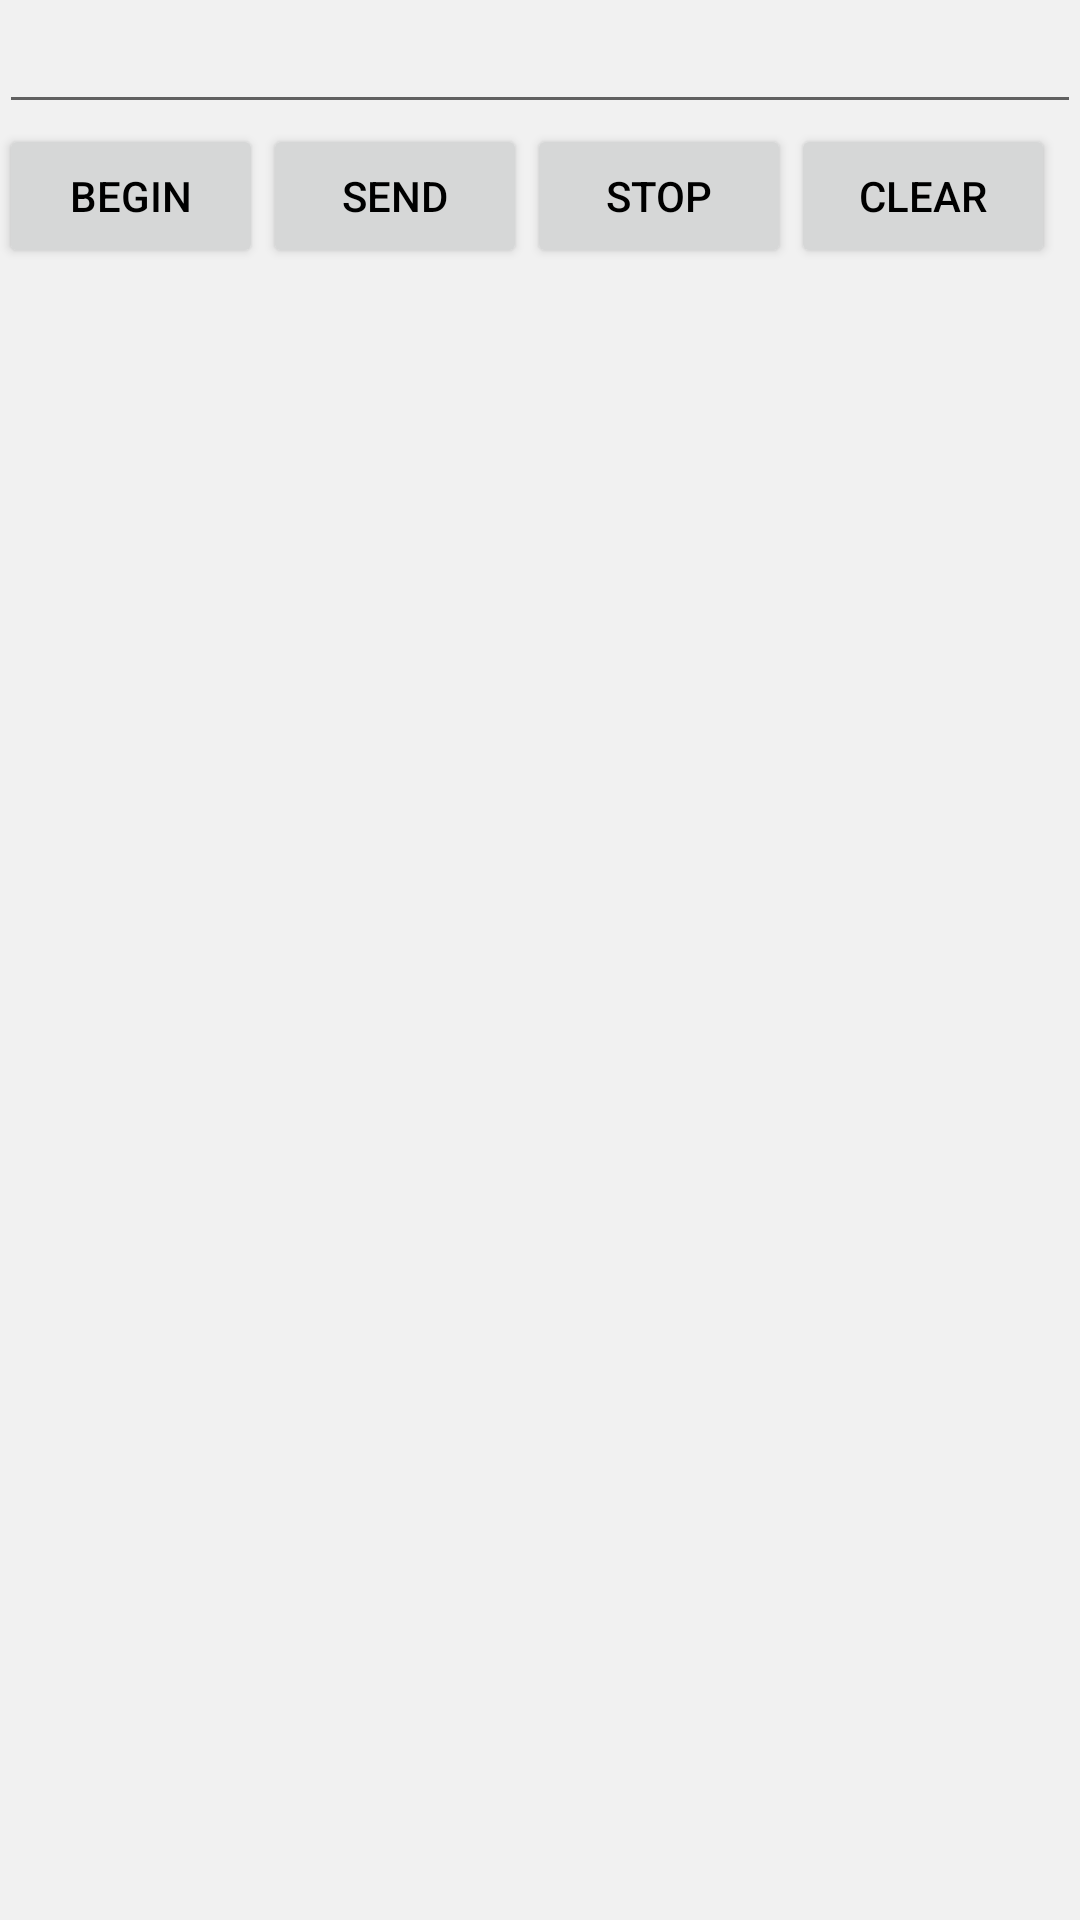

Android layout source for this screen:
<!-- AndroidManifest.xml: application theme AppTheme -->
<!-- res/layout/content_main.xml -->
<?xml version="1.0" encoding="utf-8"?>
<RelativeLayout xmlns:android="http://schemas.android.com/apk/res/android"
    xmlns:app="http://schemas.android.com/apk/res-auto"
    xmlns:tools="http://schemas.android.com/tools"
    android:id="@+id/content_main"
    android:layout_width="match_parent"
    android:layout_height="match_parent"
    android:paddingBottom="@dimen/activity_vertical_margin"
    android:paddingLeft="@dimen/activity_horizontal_margin"
    android:paddingRight="@dimen/activity_horizontal_margin"
    android:paddingTop="@dimen/activity_vertical_margin"
    app:layout_behavior="@string/appbar_scrolling_view_behavior"
    tools:context="com.strsslss.MainActivity"
    tools:showIn="@layout/app_bar_main">

    <RelativeLayout
        android:layout_width="match_parent"
        android:layout_height="wrap_content">


        <EditText
            android:layout_width="wrap_content"
            android:layout_height="wrap_content"
            android:id="@+id/editText"
            android:layout_alignParentTop="true"
            android:layout_alignParentRight="true"
            android:layout_alignParentEnd="true"
            android:layout_alignParentLeft="true"
            android:layout_alignParentStart="true" />

        <Button
            android:layout_width="wrap_content"
            android:layout_height="wrap_content"
            android:text="Begin"
            android:id="@+id/buttonStart"
            android:layout_below="@+id/editText"
            android:layout_alignParentLeft="true"
            android:layout_alignParentStart="true"
            android:onClick="onClickStart"/>

        <Button
            android:layout_width="wrap_content"
            android:layout_height="wrap_content"
            android:text="Send"
            android:id="@+id/buttonSend"
            android:onClick="onClickSend"
            android:layout_below="@+id/editText"
            android:layout_toRightOf="@+id/buttonStart"
            android:layout_toEndOf="@+id/buttonStart" />

        <TextView
            android:layout_width="wrap_content"
            android:layout_height="wrap_content"
            android:id="@+id/textView"
            android:layout_below="@+id/buttonSend"
            android:layout_alignParentLeft="true"
            android:layout_alignParentStart="true"
            android:layout_alignRight="@+id/editText"
            android:layout_alignEnd="@+id/editText"
            android:layout_alignParentBottom="true" />

        <Button
            android:layout_width="wrap_content"
            android:layout_height="wrap_content"
            android:text="Stop"
            android:id="@+id/buttonStop"
            android:layout_below="@+id/editText"
            android:layout_toRightOf="@+id/buttonSend"
            android:layout_toEndOf="@+id/buttonSend"
            android:onClick="onClickStop"/>

        <Button
            android:layout_width="wrap_content"
            android:layout_height="wrap_content"
            android:text="Clear"
            android:id="@+id/buttonClear"
            android:layout_below="@+id/editText"
            android:layout_toRightOf="@+id/buttonStop"
            android:layout_toEndOf="@+id/buttonStop"
            android:onClick="onClickClear"/>
    </RelativeLayout>
</RelativeLayout>
<!-- res/layout/app_bar_main.xml (included above) -->
<?xml version="1.0" encoding="utf-8"?>
<android.support.design.widget.CoordinatorLayout xmlns:android="http://schemas.android.com/apk/res/android"
    xmlns:app="http://schemas.android.com/apk/res-auto"
    xmlns:tools="http://schemas.android.com/tools"
    android:layout_width="match_parent"
    android:layout_height="match_parent"
    android:fitsSystemWindows="true"
    tools:context="com.strsslss.MainActivity">

    <android.support.design.widget.AppBarLayout
        android:layout_width="match_parent"
        android:layout_height="wrap_content"
        android:theme="@style/AppTheme.AppBarOverlay">

        <android.support.v7.widget.Toolbar
            android:id="@+id/toolbar"
            android:layout_width="match_parent"
            android:layout_height="?attr/actionBarSize"
            android:background="?attr/colorPrimary"
            app:popupTheme="@style/AppTheme.PopupOverlay" />

    </android.support.design.widget.AppBarLayout>

    <include layout="@layout/content_main" />

</android.support.design.widget.CoordinatorLayout>
<!-- resources referenced by this layout -->
<resources>
  <style name="AppTheme.AppBarOverlay" parent="ThemeOverlay.AppCompat.Dark.ActionBar" />
  <style name="AppTheme.PopupOverlay" parent="ThemeOverlay.AppCompat.Light" />
  <style name="AppTheme" parent="BaseAppTheme">
          <item name="colorPrimary">@color/colorAccent</item>
          <item name="android:textColorPrimary">@color/textDark</item>
          <item name="android:statusBarColor">@color/colorAccentDark</item>
          <item name="android:colorBackground">@color/backgroundGreyLightest</item>
          <item name="colorPrimaryDark">@color/colorAccentDark</item>
      </style>
  <style name="BaseAppTheme" parent="Theme.AppCompat.Light.DarkActionBar">
          
          <item name="colorPrimary">@color/colorPrimary</item>
          <item name="colorPrimaryDark">@color/colorPrimaryDark</item>
          <item name="colorAccent">@color/colorAccent</item>
          <item name="vpiCirclePageIndicatorStyle">@style/CustomCirclePageIndicator</item>
      </style>
  <color name="colorAccent">#EB6624</color>
  <color name="textDark">#000000</color>
  <color name="colorAccentDark">#cd5113</color>
  <color name="backgroundGreyLightest">#f1f1f1</color>
  <color name="colorPrimary">#FFFFFF</color>
  <color name="colorPrimaryDark">#F4F4F4</color>
  <style name="CustomCirclePageIndicator">
          <item name="fillColor">#000000</item>
          <item name="strokeColor">@color/colorPrimaryInverse</item>
          <item name="strokeWidth">1dp</item>
          <item name="radius">4dp</item>
          <item name="centered">true</item>
      </style>
  <color name="colorPrimaryInverse">#888888</color>
</resources>
